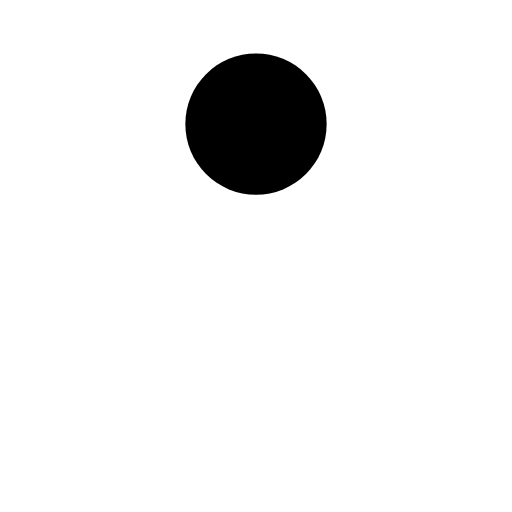
t = 0.00 s
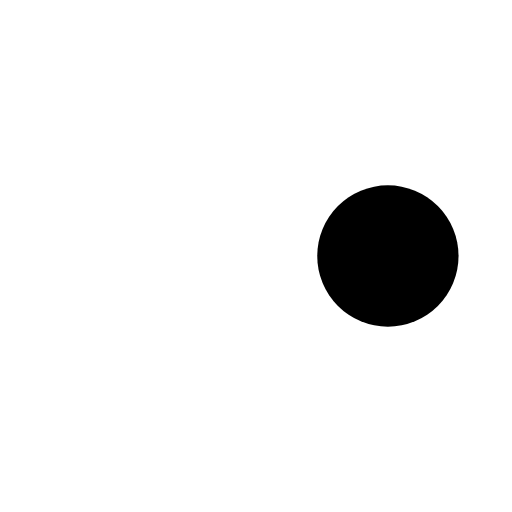
t = 0.25 s
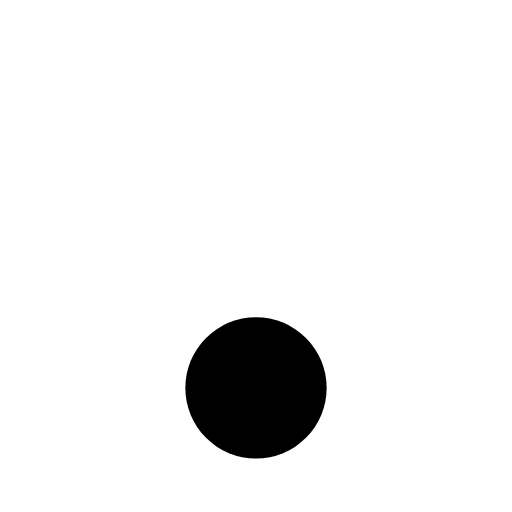
t = 0.50 s
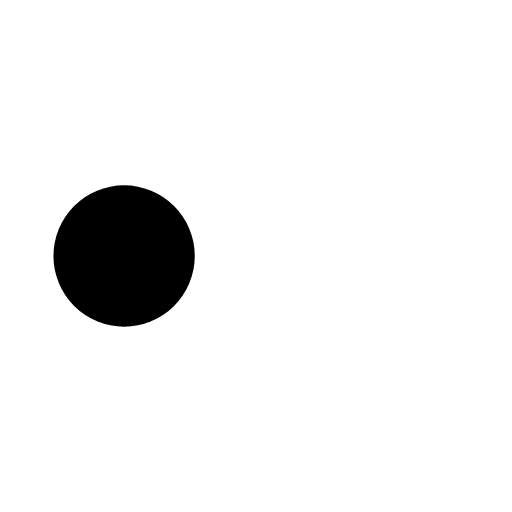
t = 0.75 s

The animated SVG that drew these frames (rendered in a browser with its animation timeline set to each time). Animation: 1 SMIL element (animateTransform=1); one cycle of 1.00 s, repeats indefinitely.

<svg xmlns="http://www.w3.org/2000/svg" viewBox="0 0 100 100" preserveAspectRatio="xMidYMid" width="200" height="200" style="shape-rendering: auto; display: block; background: transparent;" xmlns:xlink="http://www.w3.org/1999/xlink"><g><g transform="translate(50,50)">
  <g transform="scale(0.92)">
  <circle fill="#ffffff" r="50" cy="0" cx="0"></circle>
  <circle fill="#000000" r="15" cy="-28" cx="0">
    <animateTransform values="0 0 0;360 0 0" keyTimes="0;1" repeatCount="indefinite" dur="1s" type="rotate" attributeName="transform"></animateTransform>
  </circle>
  </g>
</g><g></g></g><!-- [ldio] generated by https://loading.io --></svg>
